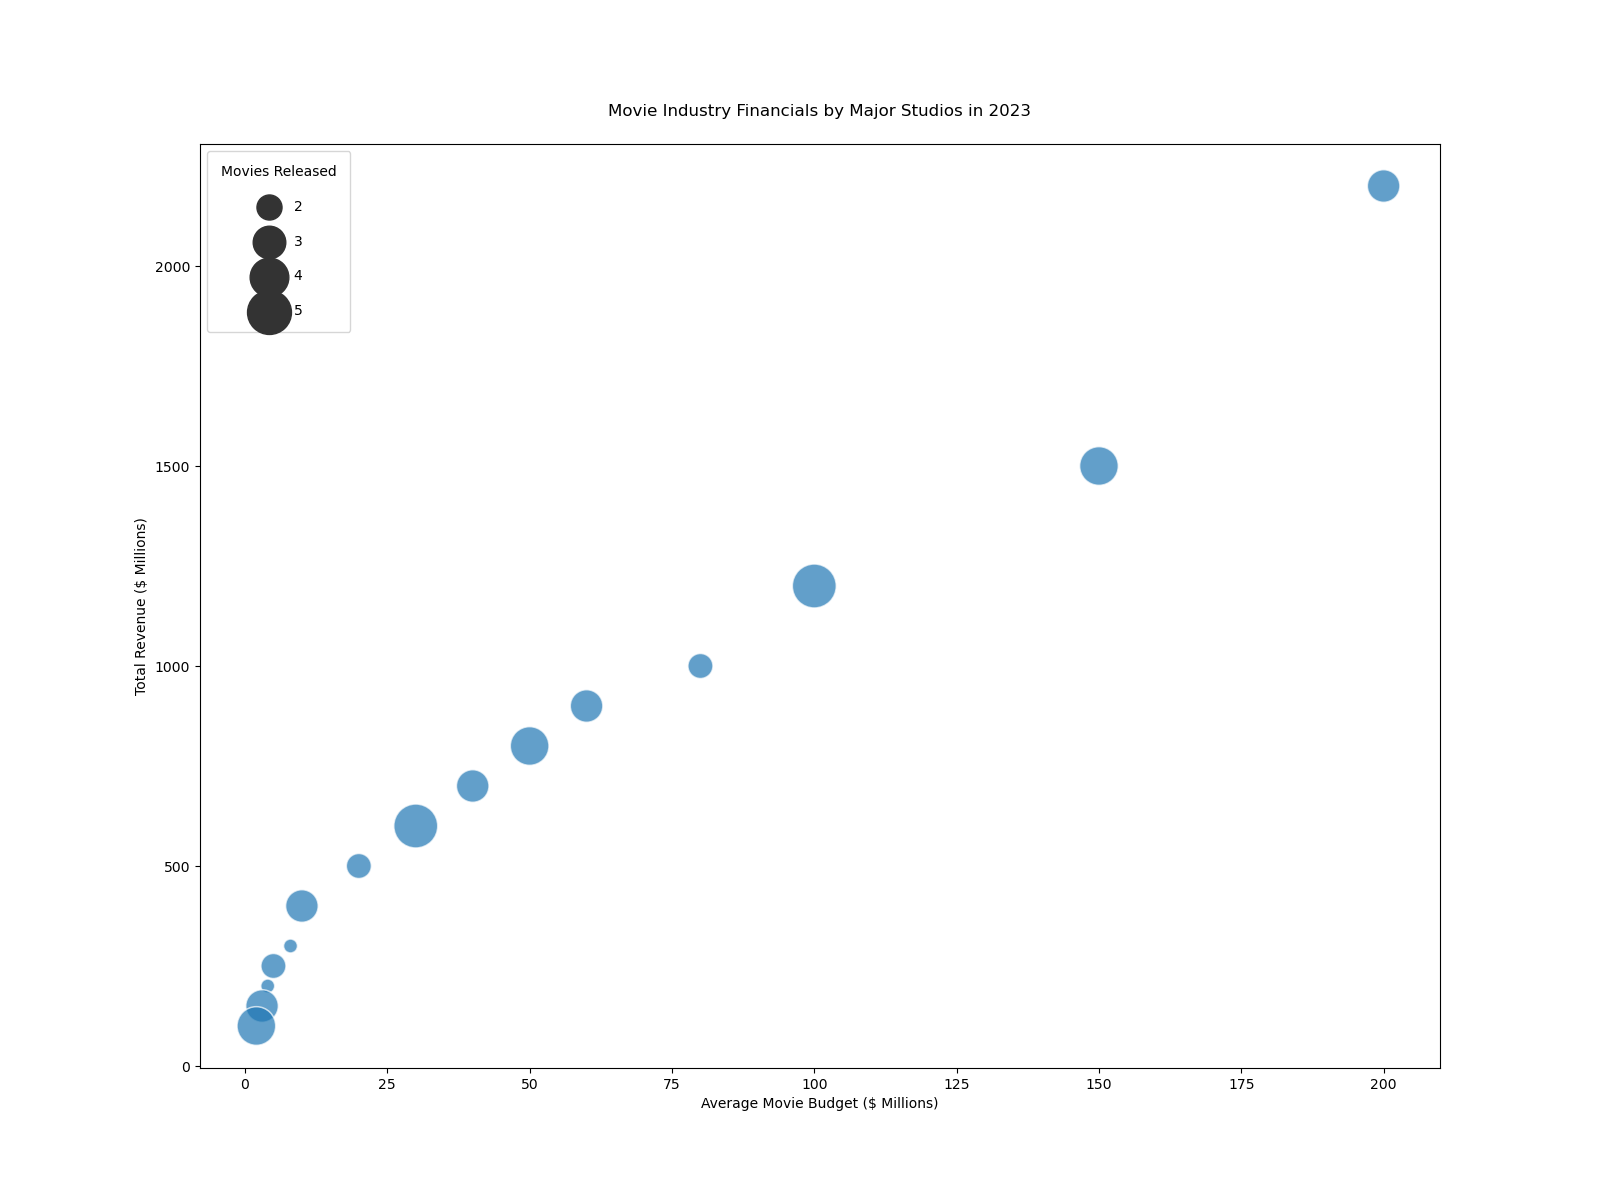

The data file committed next to this chart (first rows):
Manufacturer, Revenue, Budget, BoxOffice, MoviesReleased
Marvel Studios, 2200, 200, 2800, 3
Warner Bros, 1500, 150, 2200, 4
Universal Pictures, 1200, 100, 1700, 5
Disney, 1000, 80, 1600, 2
Paramount, 900, 60, 1400, 3
Sony Pictures, 800, 50, 1200, 4
20th Century Studios, 700, 40, 900, 3
Lionsgate, 600, 30, 800, 5
MGM, 500, 20, 700, 2
New Line Cinema, 400, 10, 500, 3
DreamWorks, 300, 8, 400, 1
Focus Features, 250, 5, 350, 2
STX Entertainment, 200, 4, 300, 1
A24, 150, 3, 250, 3
Blumhouse, 100, 2, 200, 4
